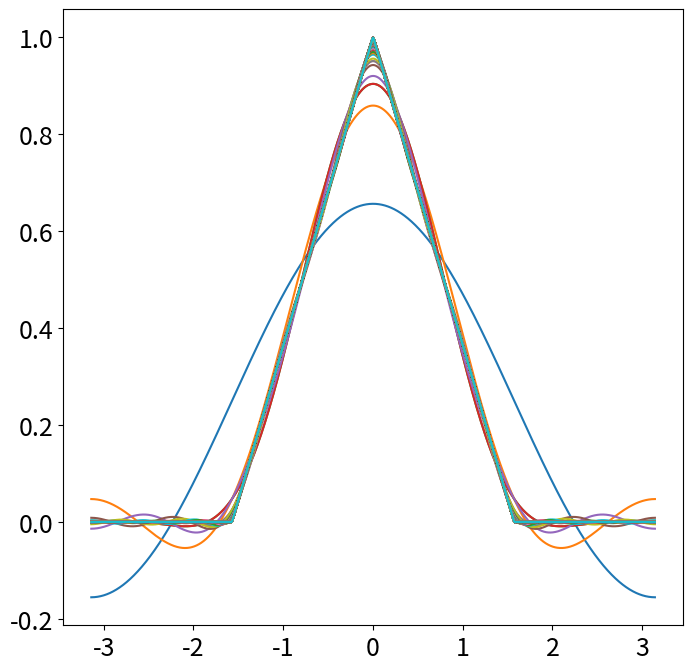

Python code for this plot:
#!/usr/bin/env python3
# -*- coding: utf-8 -*-
"""
Created on Mon Apr  3 14:38:22 2023

@author: ananyakapoor
"""

import numpy as np
import matplotlib.pyplot as plt
from matplotlib.cm import get_cmap

plt.rcParams['figure.figsize'] = [8, 8]
plt.rcParams.update({'font.size': 18})

# Define domain from -pi to pi and stepping by 0.001
dx = 0.001
L = np.pi # Length of our domain?
x = L * np.arange(-1+dx,1+dx,dx) # -pi+0.001 to pi+0.001, stepping by 0.001. Tells us where we are in the time series
n = len(x)
nquart = int(np.floor(n/4)) # Used to create our pointy function

# Define hat function
f = np.zeros_like(x)
f[nquart:2*nquart] = (4/n)*np.arange(1,nquart+1)
f[2*nquart:3*nquart] = np.ones(nquart) - (4/n)*np.arange(0,nquart)

fig, ax = plt.subplots()
ax.plot(x,f,'-',color='k')

# Compute Fourier series
name = "Accent"
cmap = get_cmap('tab10')
colors = cmap.colors
ax.set_prop_cycle(color=colors)

A0 = np.sum(f * np.ones_like(x)) * dx # How did he get this?
fFS = A0/2 # Approximated function value. For k = 0 this is A0/2. Why? 

A = np.zeros(200) # Coefficient value for cosines
B = np.zeros(200) # Coefficient value for sines
for k in range(200):
    A[k] = np.sum(f * np.cos(np.pi*(k+1)*x/L)) * dx # Inner product
    B[k] = np.sum(f * np.sin(np.pi*(k+1)*x/L)) * dx
    fFS = fFS + A[k]*np.cos((k+1)*np.pi*x/L) + B[k]*np.sin((k+1)*np.pi*x/L)
    ax.plot(x,fFS,'-')